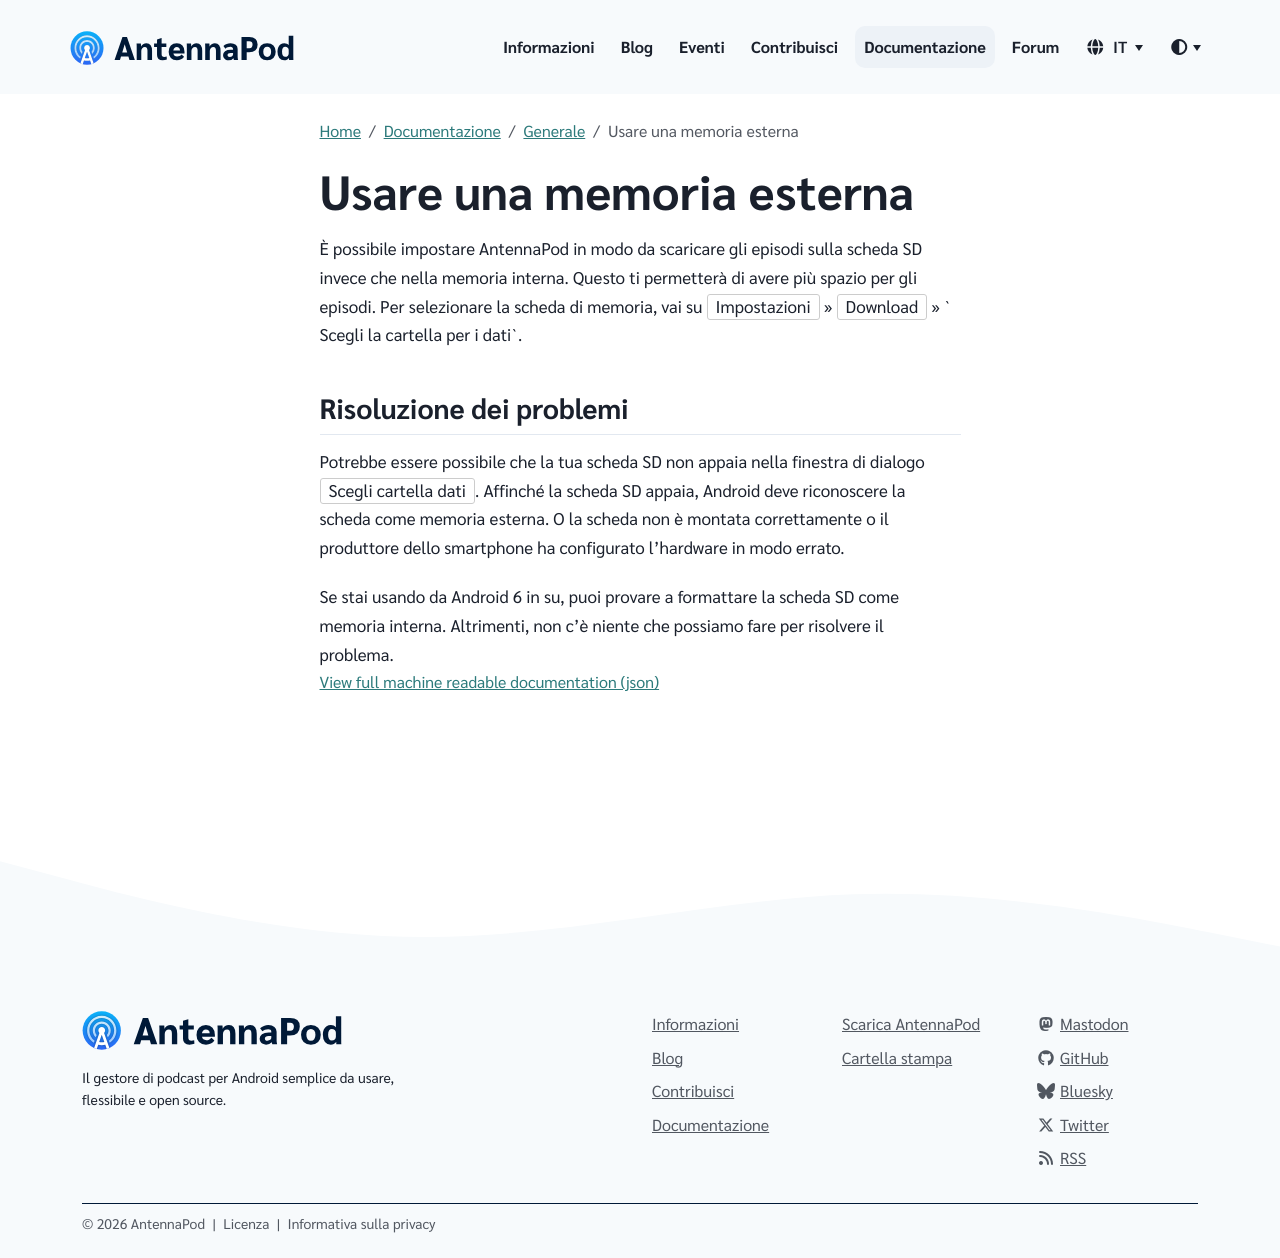

repository: AntennaPod/antennapod.github.io · page: it/documentation/general/external-storage.html · generator: jekyll

È possibile impostare AntennaPod in modo da scaricare gli episodi sulla scheda SD invece che nella memoria interna. Questo ti permetterà di avere più spazio per gli episodi. Per selezionare la scheda di memoria, vai su `Impostazioni` » `Download` » ` Scegli la cartella per i dati`.

## Risoluzione dei problemi

Potrebbe essere possibile che la tua scheda SD non appaia nella finestra di dialogo `Scegli cartella dati`. Affinché la scheda SD appaia, Android deve riconoscere la scheda come memoria esterna. O la scheda non è montata correttamente o il produttore dello smartphone ha configurato l'hardware in modo errato.

Se stai usando da Android 6 in su, puoi provare a formattare la scheda SD come memoria interna. Altrimenti, non c'è niente che possiamo fare per risolvere il problema.
